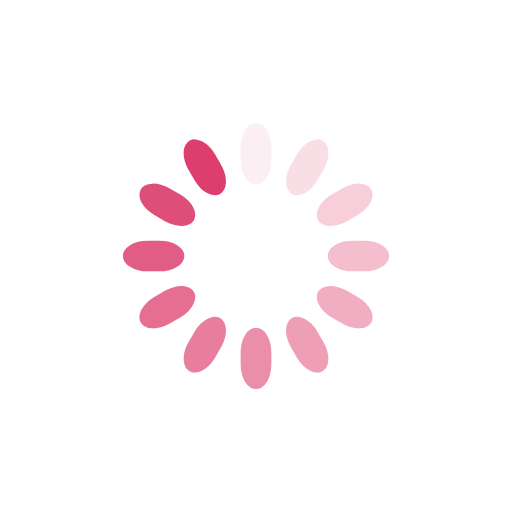
t = 0.00 s
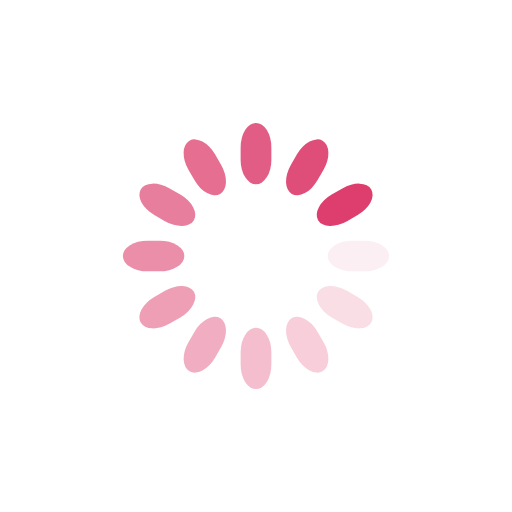
t = 0.25 s
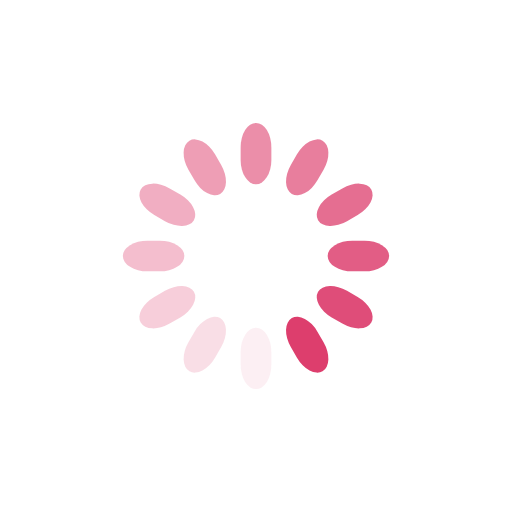
t = 0.50 s
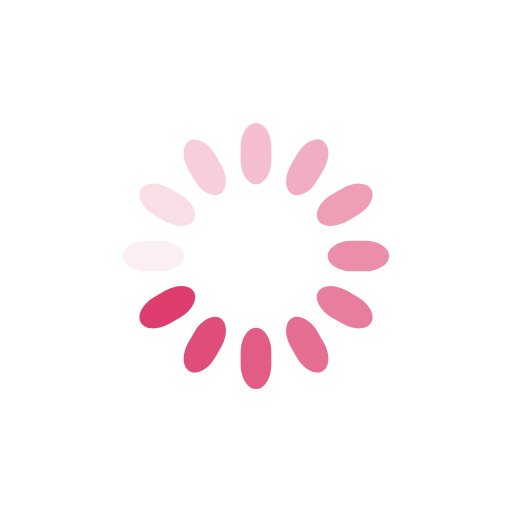
t = 0.75 s

The animated SVG that drew these frames (rendered in a browser with its animation timeline set to each time). Animation: 12 SMIL elements (animate=12); one cycle of 1.00 s, repeats indefinitely.

<svg class="lds-spinner" width="200px"  height="200px"  xmlns="http://www.w3.org/2000/svg" xmlns:xlink="http://www.w3.org/1999/xlink" viewBox="0 0 100 100" preserveAspectRatio="xMidYMid" style="background: none;"><g transform="rotate(0 50 50)">
  <rect x="47" y="24" rx="9.4" ry="4.8" width="6" height="12" fill="#DD3E6D">
    <animate attributeName="opacity" values="1;0" keyTimes="0;1" dur="1s" begin="-0.9166666666666666s" repeatCount="indefinite"></animate>
  </rect>
</g><g transform="rotate(30 50 50)">
  <rect x="47" y="24" rx="9.4" ry="4.8" width="6" height="12" fill="#DD3E6D">
    <animate attributeName="opacity" values="1;0" keyTimes="0;1" dur="1s" begin="-0.8333333333333334s" repeatCount="indefinite"></animate>
  </rect>
</g><g transform="rotate(60 50 50)">
  <rect x="47" y="24" rx="9.4" ry="4.8" width="6" height="12" fill="#DD3E6D">
    <animate attributeName="opacity" values="1;0" keyTimes="0;1" dur="1s" begin="-0.75s" repeatCount="indefinite"></animate>
  </rect>
</g><g transform="rotate(90 50 50)">
  <rect x="47" y="24" rx="9.4" ry="4.8" width="6" height="12" fill="#DD3E6D">
    <animate attributeName="opacity" values="1;0" keyTimes="0;1" dur="1s" begin="-0.6666666666666666s" repeatCount="indefinite"></animate>
  </rect>
</g><g transform="rotate(120 50 50)">
  <rect x="47" y="24" rx="9.4" ry="4.8" width="6" height="12" fill="#DD3E6D">
    <animate attributeName="opacity" values="1;0" keyTimes="0;1" dur="1s" begin="-0.5833333333333334s" repeatCount="indefinite"></animate>
  </rect>
</g><g transform="rotate(150 50 50)">
  <rect x="47" y="24" rx="9.4" ry="4.8" width="6" height="12" fill="#DD3E6D">
    <animate attributeName="opacity" values="1;0" keyTimes="0;1" dur="1s" begin="-0.5s" repeatCount="indefinite"></animate>
  </rect>
</g><g transform="rotate(180 50 50)">
  <rect x="47" y="24" rx="9.4" ry="4.8" width="6" height="12" fill="#DD3E6D">
    <animate attributeName="opacity" values="1;0" keyTimes="0;1" dur="1s" begin="-0.4166666666666667s" repeatCount="indefinite"></animate>
  </rect>
</g><g transform="rotate(210 50 50)">
  <rect x="47" y="24" rx="9.4" ry="4.8" width="6" height="12" fill="#DD3E6D">
    <animate attributeName="opacity" values="1;0" keyTimes="0;1" dur="1s" begin="-0.3333333333333333s" repeatCount="indefinite"></animate>
  </rect>
</g><g transform="rotate(240 50 50)">
  <rect x="47" y="24" rx="9.4" ry="4.8" width="6" height="12" fill="#DD3E6D">
    <animate attributeName="opacity" values="1;0" keyTimes="0;1" dur="1s" begin="-0.25s" repeatCount="indefinite"></animate>
  </rect>
</g><g transform="rotate(270 50 50)">
  <rect x="47" y="24" rx="9.4" ry="4.8" width="6" height="12" fill="#DD3E6D">
    <animate attributeName="opacity" values="1;0" keyTimes="0;1" dur="1s" begin="-0.16666666666666666s" repeatCount="indefinite"></animate>
  </rect>
</g><g transform="rotate(300 50 50)">
  <rect x="47" y="24" rx="9.4" ry="4.8" width="6" height="12" fill="#DD3E6D">
    <animate attributeName="opacity" values="1;0" keyTimes="0;1" dur="1s" begin="-0.08333333333333333s" repeatCount="indefinite"></animate>
  </rect>
</g><g transform="rotate(330 50 50)">
  <rect x="47" y="24" rx="9.4" ry="4.8" width="6" height="12" fill="#DD3E6D">
    <animate attributeName="opacity" values="1;0" keyTimes="0;1" dur="1s" begin="0s" repeatCount="indefinite"></animate>
  </rect>
</g></svg>
